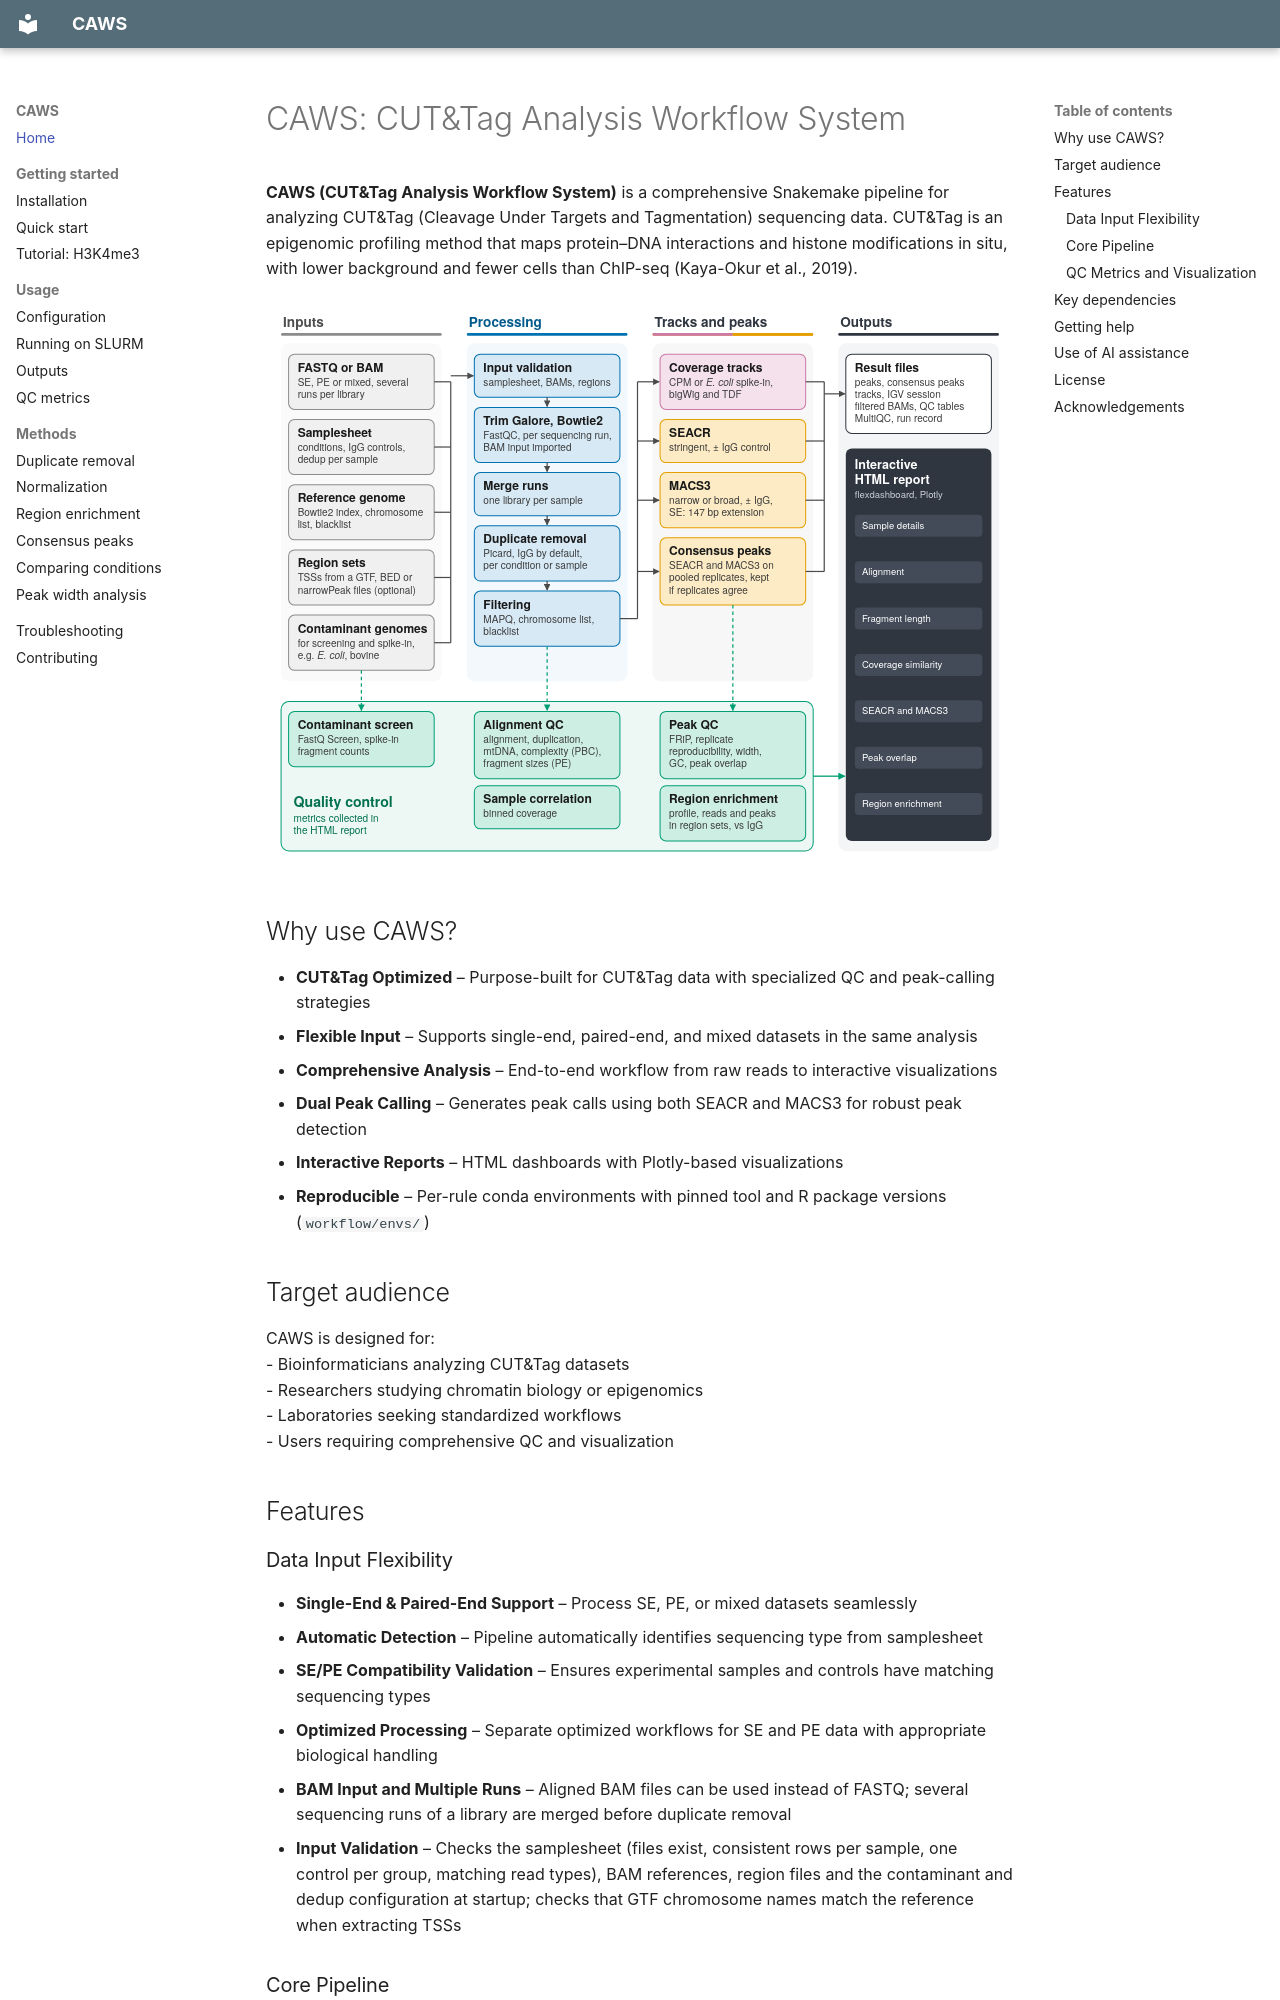

repository: ratan-lab/CAWS · page: index.html · generator: mkdocs

# CAWS: CUT&Tag Analysis Workflow System

**CAWS (CUT&Tag Analysis Workflow System)** is a comprehensive Snakemake pipeline for analyzing CUT&Tag (Cleavage Under Targets and Tagmentation) sequencing data. CUT&Tag is an epigenomic profiling method that maps protein–DNA interactions and histone modifications in situ, with lower background and fewer cells than ChIP-seq (Kaya-Okur et al., 2019).  

![CAWS workflow: inputs, processing, coverage tracks and peak calling, quality control, and outputs](workflow.svg)

## Why use CAWS?

- **CUT&Tag Optimized** – Purpose-built for CUT&Tag data with specialized QC and peak-calling strategies
- **Flexible Input** – Supports single-end, paired-end, and mixed datasets in the same analysis
- **Comprehensive Analysis** – End-to-end workflow from raw reads to interactive visualizations
- **Dual Peak Calling** – Generates peak calls using both SEACR and MACS3 for robust peak detection
- **Interactive Reports** – HTML dashboards with Plotly-based visualizations
- **Reproducible** – Per-rule conda environments with pinned tool and R package versions (`workflow/envs/`)

## Target audience

CAWS is designed for:  
- Bioinformaticians analyzing CUT&Tag datasets  
- Researchers studying chromatin biology or epigenomics  
- Laboratories seeking standardized workflows  
- Users requiring comprehensive QC and visualization  

## Features

### Data Input Flexibility
- **Single-End & Paired-End Support** – Process SE, PE, or mixed datasets seamlessly
- **Automatic Detection** – Pipeline automatically identifies sequencing type from samplesheet
- **SE/PE Compatibility Validation** – Ensures experimental samples and controls have matching sequencing types
- **Optimized Processing** – Separate optimized workflows for SE and PE data with appropriate biological handling

- **BAM Input and Multiple Runs** – Aligned BAM files can be used instead of FASTQ; several sequencing runs of a library are merged before duplicate removal
- **Input Validation** – Checks the samplesheet (files exist, consistent rows per sample, one control per group, matching read types), BAM references, region files and the contaminant and dedup configuration at startup; checks that GTF chromosome names match the reference when extracting TSSs
